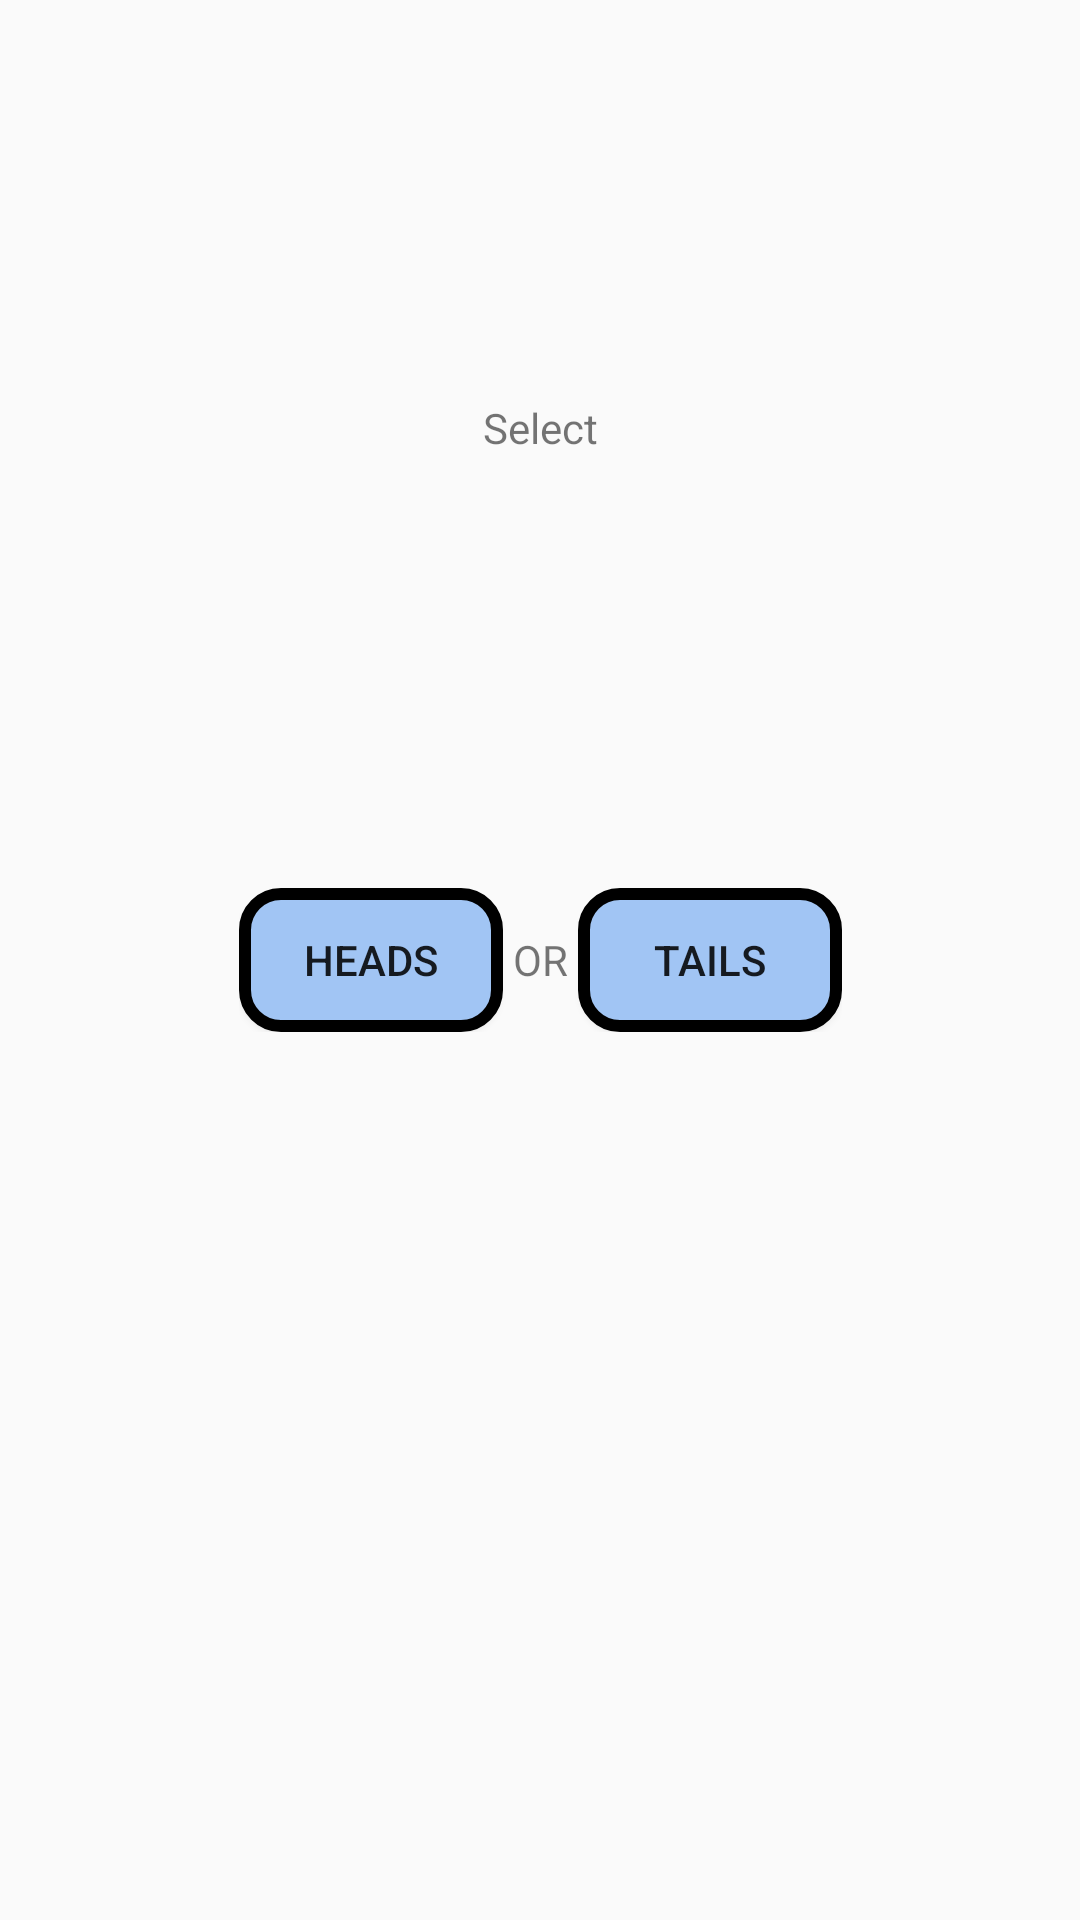

Write the Android layout XML for this screen, with the resource values it uses.
<!-- AndroidManifest.xml: application theme AppTheme -->
<!-- res/layout/heads_tails_message.xml -->
<?xml version="1.0" encoding="utf-8"?>
<androidx.constraintlayout.widget.ConstraintLayout
    xmlns:android="http://schemas.android.com/apk/res/android"
    xmlns:app="http://schemas.android.com/apk/res-auto"
    android:layout_width="match_parent"
    android:layout_height="match_parent">

    <LinearLayout
        android:id="@+id/linearLayout"
        android:layout_width="wrap_content"
        android:layout_height="wrap_content"
        android:orientation="horizontal"
        app:layout_constraintBottom_toBottomOf="parent"
        app:layout_constraintEnd_toEndOf="parent"
        app:layout_constraintStart_toStartOf="parent"
        app:layout_constraintTop_toTopOf="parent">

        <Button
            android:id="@+id/message_layout_heads_button"
            android:layout_width="wrap_content"
            android:background="@drawable/main_button"
            android:layout_height="wrap_content"
            android:text="@string/message_layout_heads_button_text" />

        <TextView
            android:id="@+id/coin_flip_heads_tails_or"
            android:layout_width="0dp"
            android:layout_height="wrap_content"
            android:layout_weight="1"
            android:text="@string/coin_flip_heads_tails_or" />

        <Button
            android:id="@+id/message_layout_tails_button"
            android:layout_width="wrap_content"
            android:background="@drawable/main_button"
            android:layout_height="wrap_content"
            android:text="@string/message_layout_tails_button_text" />
    </LinearLayout>

    <TextView
        android:id="@+id/message_layout_text"
        android:layout_width="wrap_content"
        android:layout_height="wrap_content"
        android:text="@string/message_layout_text"
        app:layout_constraintBottom_toTopOf="@+id/linearLayout"
        app:layout_constraintEnd_toEndOf="@+id/linearLayout"
        app:layout_constraintStart_toStartOf="@+id/linearLayout"
        app:layout_constraintTop_toTopOf="parent"
        app:layout_constraintVertical_bias="0.48000002" />

</androidx.constraintlayout.widget.ConstraintLayout>
<!-- resources referenced by this layout -->
<resources>
  <!-- drawable main_button (drawable) -->
  <?xml version="1.0" encoding="utf-8"?>
  <selector xmlns:android="http://schemas.android.com/apk/res/android">
      <item android:state_pressed="true" android:drawable="@drawable/main_button_clicked" />
      <item android:state_focused="true" android:drawable="@drawable/main_button_focused" />
      <item android:drawable="@drawable/main_button_bg" />
  
  </selector>
  <string name="coin_flip_heads_tails_or">" OR "</string>
  <string name="message_layout_heads_button_text">Heads</string>
  <string name="message_layout_tails_button_text">Tails</string>
  <string name="message_layout_text">Select</string>
  <style name="AppTheme" parent="Theme.AppCompat.Light.DarkActionBar">
          
          <item name="colorPrimary">@color/colorPrimary</item>
          <item name="colorPrimaryDark">@color/colorPrimaryDark</item>
          <item name="colorAccent">@color/colorAccent</item>
          <item name="android:windowAnimationStyle">@style/AppTheme.WindowTransition</item>
      </style>
  <!-- drawable main_button_clicked (drawable) -->
  <?xml version="1.0" encoding="utf-8"?>
  <shape xmlns:android="http://schemas.android.com/apk/res/android"
      android:shape="rectangle">
      <stroke
          android:width="4dp"
          android:color="#000000" />
  
      <solid
          android:color="#ff8c00" />
  
      <corners
          android:bottomLeftRadius="12dp"
          android:bottomRightRadius="12dp"
          android:topLeftRadius="12dp"
          android:topRightRadius="12dp" />
  </shape>
  <!-- drawable main_button_focused (drawable) -->
  <?xml version="1.0" encoding="utf-8"?>
  <shape xmlns:android="http://schemas.android.com/apk/res/android"
      android:shape="rectangle">
      <stroke
          android:width="4dp"
          android:color="#000000" />
  
      <solid
          android:color="#fed8b1" />
  
      <corners
          android:bottomLeftRadius="12dp"
          android:bottomRightRadius="12dp"
          android:topLeftRadius="12dp"
          android:topRightRadius="12dp" />
  </shape>
  <!-- drawable main_button_bg (drawable) -->
  <?xml version="1.0" encoding="utf-8"?>
  <shape xmlns:android="http://schemas.android.com/apk/res/android"
      android:shape="rectangle">
      <stroke
          android:width="4dp"
          android:color="#000000" />
  
      <solid
          android:color="#A1C5F4" />
  
      <corners
          android:bottomLeftRadius="12dp"
          android:bottomRightRadius="12dp"
          android:topLeftRadius="12dp"
          android:topRightRadius="12dp" />
  </shape>
  <style name="AppTheme.WindowTransition">
          <item name="android:windowEnterAnimation">@android:anim/fade_in</item>
          <item name="android:windowExitAnimation">@android:anim/fade_out</item>
      </style>
  <!-- not gathered from this repository: default colours our renderer supplied (Android Studio template values) -->
  <color name="colorPrimary">#FF6200EE</color>
  <color name="colorPrimaryDark">#FF3700B3</color>
  <color name="colorAccent">#FF03DAC5</color>
</resources>
